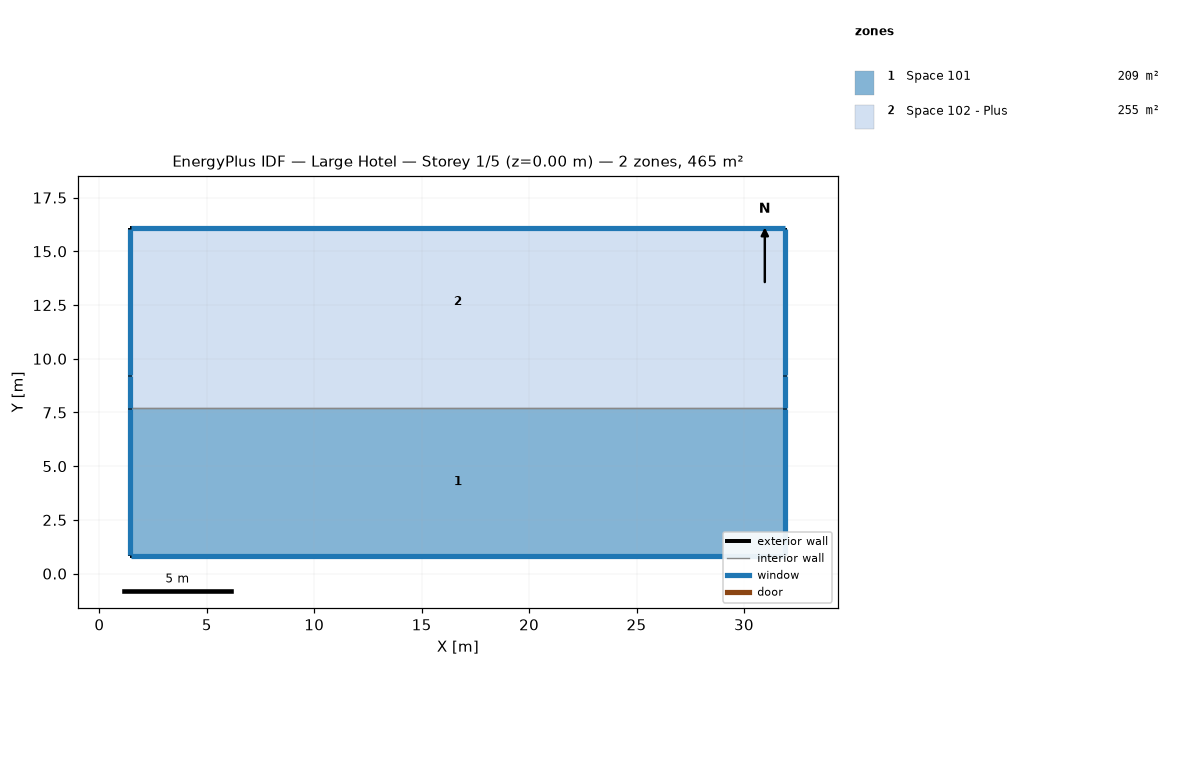
=== STOREY PLAN SPEC (per zone: floor XY polygon, exterior-wall plan segments, windows/doors) ===
zone 1: Space 101  (209.0 m²)
  floor: (31.93, 7.70) (31.93, 0.84) (1.45, 0.84) (1.45, 7.70)
  exterior wall: (31.93, 0.84) – (31.93, 7.70)  [6.9 m]
    window: (31.93, 0.87) – (31.93, 7.67)  [8.4 m²]
  exterior wall: (1.45, 0.84) – (31.93, 0.84)  [30.5 m]
    window: (1.47, 0.84) – (31.90, 0.84)  [37.2 m²]
  exterior wall: (1.45, 7.70) – (1.45, 0.84)  [6.9 m]
    window: (1.45, 7.67) – (1.45, 0.87)  [8.4 m²]
  interior walls: 1
zone 2: Space 102 - Plus  (255.5 m²)
  floor: (31.93, 9.22) (31.93, 7.70) (1.45, 7.70) (1.45, 9.22)
  floor: (31.93, 16.08) (31.93, 9.22) (1.45, 9.22) (1.45, 16.08)
  exterior wall: (31.93, 7.70) – (31.93, 9.22)  [1.5 m]
    window: (31.93, 7.72) – (31.93, 9.20)  [1.9 m²]
  exterior wall: (1.45, 9.22) – (1.45, 7.70)  [1.5 m]
    window: (1.45, 9.20) – (1.45, 7.72)  [1.9 m²]
  exterior wall: (31.93, 16.08) – (1.45, 16.08)  [30.5 m]
    window: (31.90, 16.08) – (1.47, 16.08)  [37.2 m²]
  exterior wall: (31.93, 9.22) – (31.93, 16.08)  [6.9 m]
    window: (31.93, 9.25) – (31.93, 16.06)  [8.4 m²]
  exterior wall: (1.45, 16.08) – (1.45, 9.22)  [6.9 m]
    window: (1.45, 16.06) – (1.45, 9.25)  [8.4 m²]
  interior walls: 1

=== DERIVED (storey summary) ===
Building: Large Hotel
Storey: 1 of 5  (floor level z = 0.00 m)
Storey gross floor area: 464.5 m²
Zones on this storey: 2
  - Space 101: floor 209.0 m²; exterior wall 44.2 m (134.7 m²); 3 window(s) 53.9 m²; WWR 40.0%
  - Space 102 - Plus: floor 255.5 m²; exterior wall 47.2 m (144.0 m²); 5 window(s) 57.6 m²; WWR 40.0%
Zone adjacency (shared interzone walls):
  - Space 101 ↔ Space 102 - Plus